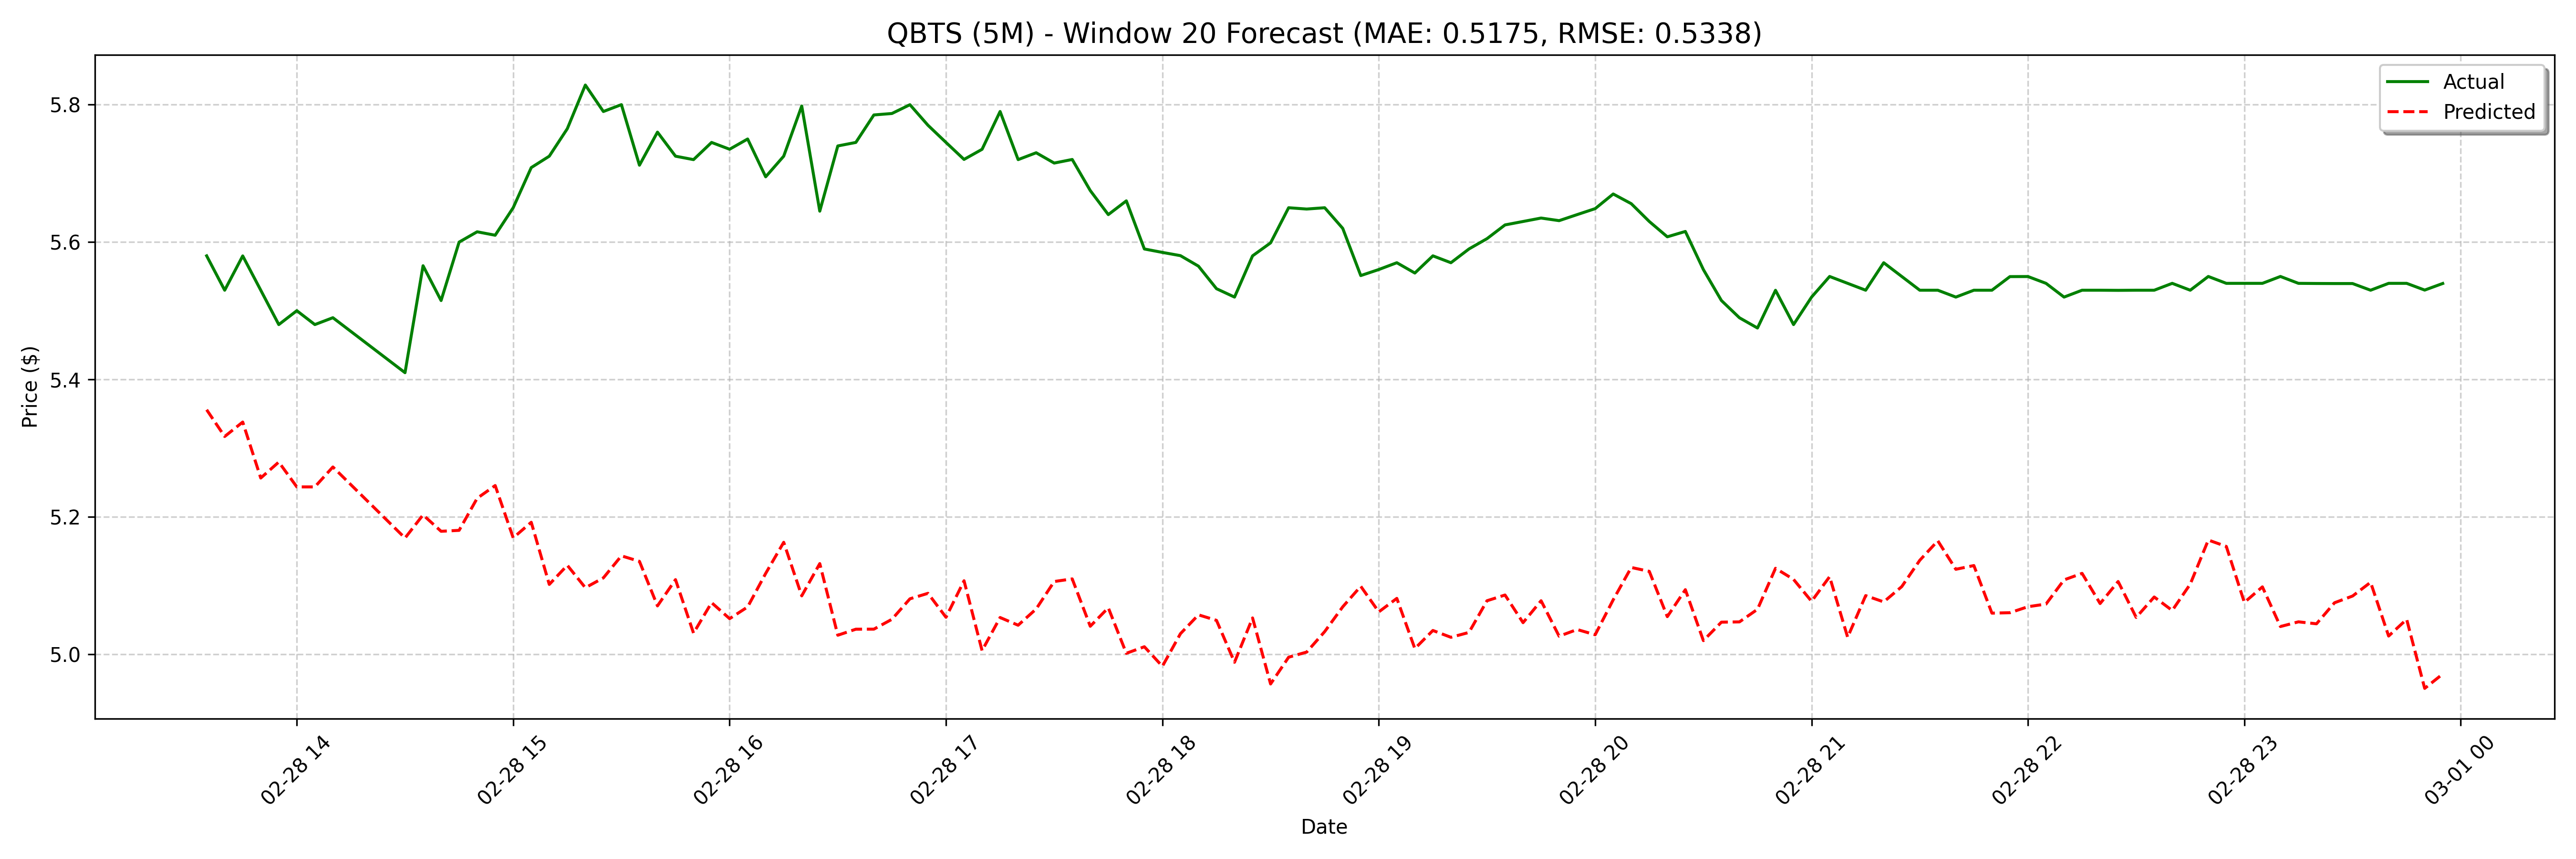

The file beside this chart, header and first rows:
date, actual, forecast
2025-02-28 13:35:00, 5.58, 5.356
2025-02-28 13:40:00, 5.53, 5.317
2025-02-28 13:45:00, 5.58, 5.338
2025-02-28 13:50:00, 5.53, 5.257
2025-02-28 13:55:00, 5.48, 5.28
2025-02-28 14:00:00, 5.5, 5.244
2025-02-28 14:05:00, 5.48, 5.244
2025-02-28 14:10:00, 5.49, 5.273
2025-02-28 14:30:00, 5.41, 5.295
2025-02-28 14:35:00, 5.566, 5.226
2025-02-28 14:40:00, 5.515, 5.27
2025-02-28 14:45:00, 5.6, 5.169
2025-02-28 14:50:00, 5.615, 5.203
2025-02-28 14:55:00, 5.61, 5.179
2025-02-28 15:00:00, 5.65, 5.181
2025-02-28 15:05:00, 5.708, 5.227
2025-02-28 15:10:00, 5.725, 5.246
2025-02-28 15:15:00, 5.765, 5.17
2025-02-28 15:20:00, 5.828, 5.192
2025-02-28 15:25:00, 5.79, 5.102
2025-02-28 15:30:00, 5.8, 5.13
2025-02-28 15:35:00, 5.712, 5.097
2025-02-28 15:40:00, 5.76, 5.111
2025-02-28 15:45:00, 5.725, 5.144
2025-02-28 15:50:00, 5.72, 5.136
2025-02-28 15:55:00, 5.745, 5.071
2025-02-28 16:00:00, 5.735, 5.109
2025-02-28 16:05:00, 5.75, 5.031
2025-02-28 16:10:00, 5.695, 5.075
2025-02-28 16:15:00, 5.725, 5.052
2025-02-28 16:20:00, 5.798, 5.069
2025-02-28 16:25:00, 5.645, 5.118
2025-02-28 16:30:00, 5.74, 5.163
2025-02-28 16:35:00, 5.745, 5.085
2025-02-28 16:40:00, 5.785, 5.132
2025-02-28 16:45:00, 5.787, 5.028
2025-02-28 16:50:00, 5.8, 5.037
2025-02-28 16:55:00, 5.77, 5.037
2025-02-28 17:00:00, 5.745, 5.051
2025-02-28 17:05:00, 5.72, 5.081
2025-02-28 17:10:00, 5.735, 5.089
2025-02-28 17:15:00, 5.79, 5.054
2025-02-28 17:20:00, 5.72, 5.107
2025-02-28 17:25:00, 5.73, 5.006
2025-02-28 17:30:00, 5.715, 5.054
2025-02-28 17:35:00, 5.72, 5.043
2025-02-28 17:40:00, 5.675, 5.066
2025-02-28 17:45:00, 5.64, 5.106
2025-02-28 17:50:00, 5.66, 5.11
2025-02-28 17:55:00, 5.59, 5.041
2025-02-28 18:00:00, 5.585, 5.068
2025-02-28 18:05:00, 5.58, 5.002
2025-02-28 18:10:00, 5.565, 5.011
2025-02-28 18:15:00, 5.532, 4.983
2025-02-28 18:20:00, 5.52, 5.03
2025-02-28 18:25:00, 5.58, 5.058
2025-02-28 18:30:00, 5.599, 5.05
2025-02-28 18:35:00, 5.65, 4.989
2025-02-28 18:40:00, 5.648, 5.053
2025-02-28 18:45:00, 5.65, 4.957
... 68 more rows
